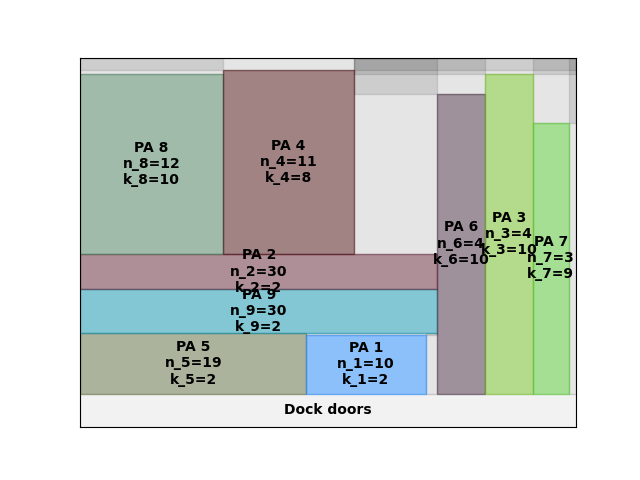

The data file committed next to this chart (first rows):
A4
18
2917
0.00, 0.00, 19, 2
0.00, 45.21, 30, 2
240, 0.00, 4, 10
152, 0.00, 10, 2
0.00, 78.64, 30, 2
272, 0.00, 4, 10
0.00, 104.4, 12, 10
96.00, 104.4, 11, 8
304, 0.00, 3, 9
